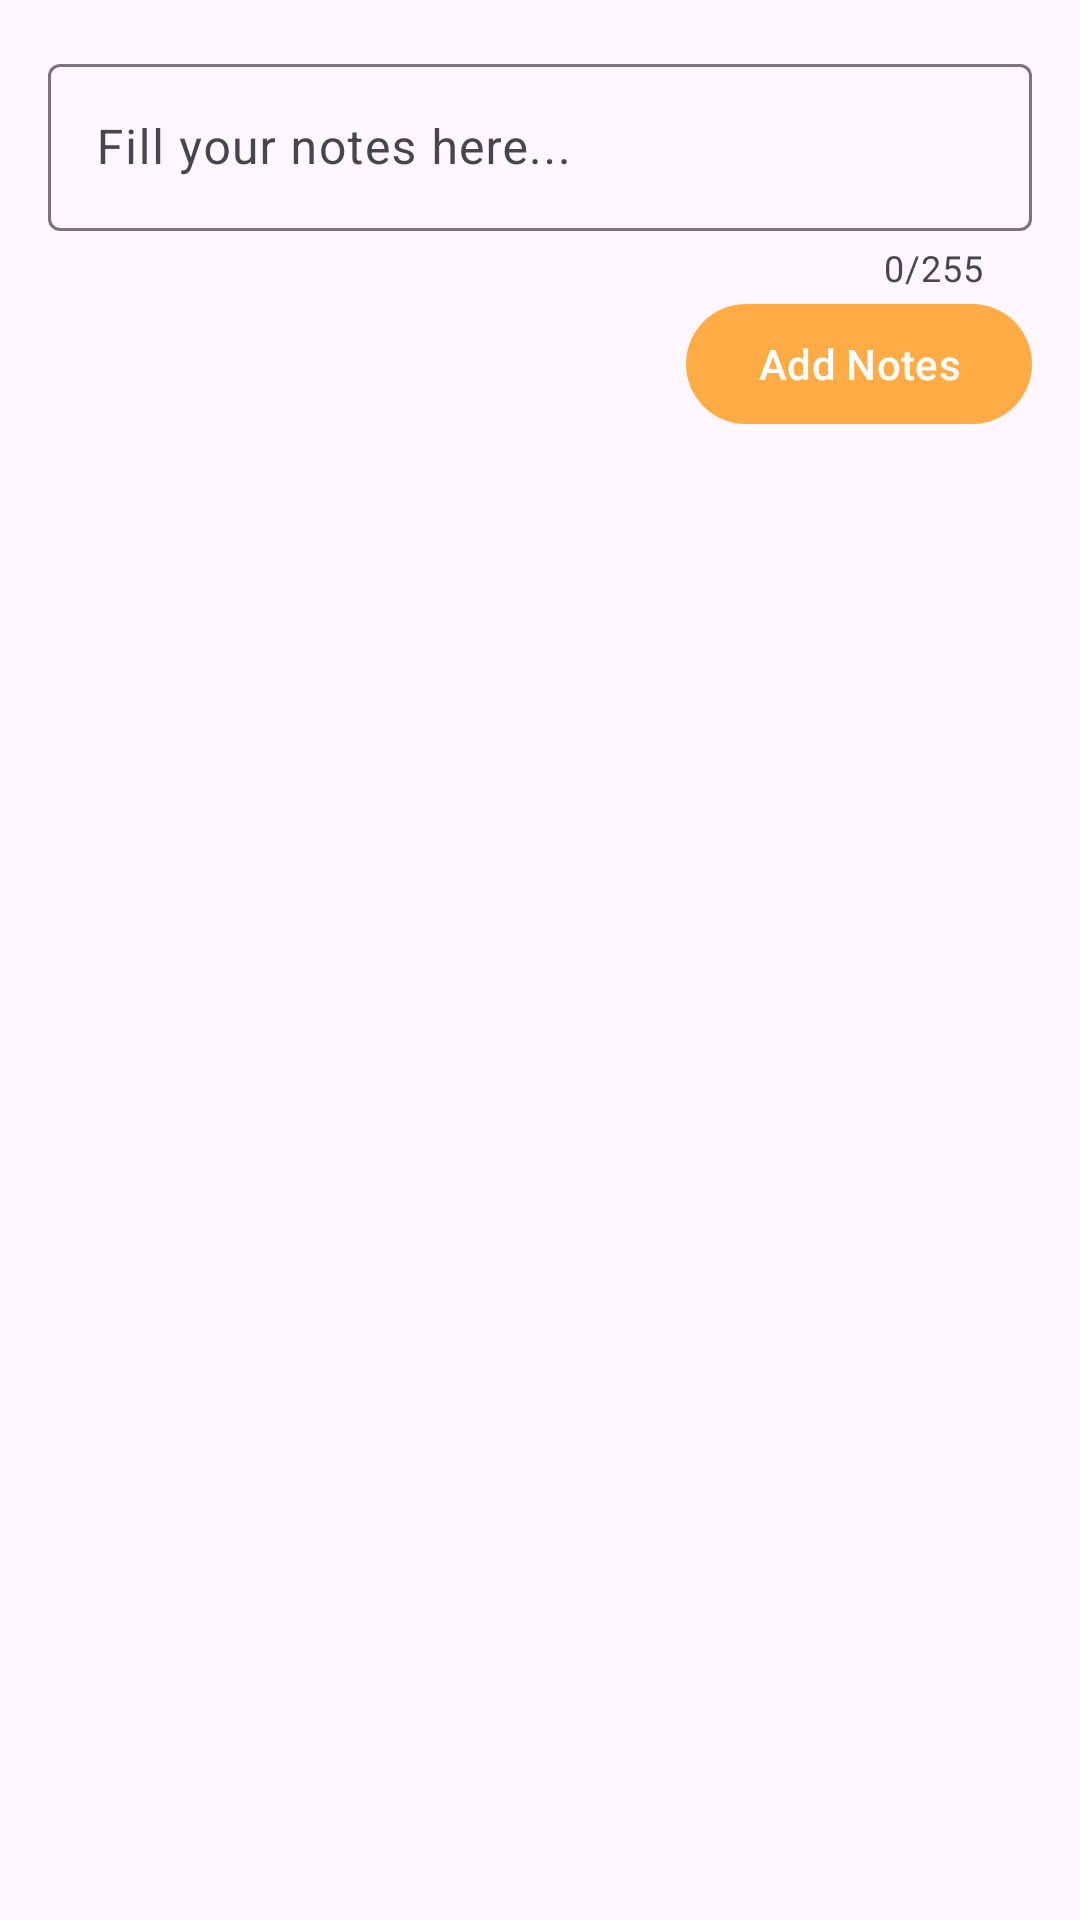

Here is an Android app screen rendered from its layout file. Give the layout XML and the strings, colors and styles it references.
<!-- AndroidManifest.xml: activity theme Theme.GoPlanner.ActionBarOren -->
<!-- res/layout/activity_add_notes.xml -->
<?xml version="1.0" encoding="utf-8"?>
<RelativeLayout xmlns:android="http://schemas.android.com/apk/res/android"
    xmlns:app="http://schemas.android.com/apk/res-auto"
    xmlns:tools="http://schemas.android.com/tools"
    android:layout_width="match_parent"
    android:layout_height="match_parent"
    tools:context=".AddStudyActivity"
    >
    <RelativeLayout
        android:layout_margin="16dp"
        android:layout_width="match_parent"
        android:layout_height="wrap_content">

        <com.google.android.material.textfield.TextInputLayout
            android:id="@+id/til_content"
            android:layout_width="match_parent"
            android:layout_height="wrap_content"
            app:counterEnabled="true"
            app:counterMaxLength="255">
            <EditText
                android:id="@+id/et_content"
                android:layout_width="match_parent"
                android:layout_height="wrap_content"
                android:hint="Fill your notes here..."
                android:inputType="none"
                android:maxLength="255"
                />

        </com.google.android.material.textfield.TextInputLayout>

        <Button
            android:id="@+id/btn_add"
            android:layout_width="wrap_content"
            android:layout_height="wrap_content"
            android:text="Add Notes"
            android:layout_below="@id/til_content"
            android:layout_alignParentEnd="true"
            />
        <ProgressBar
            android:id="@+id/progress_bar"
            android:layout_width="wrap_content"
            android:layout_height="wrap_content"
            android:layout_below="@id/btn_add"
            android:layout_centerHorizontal="true"
            android:layout_marginTop="8dp"
            android:visibility="gone"
            />
    </RelativeLayout>



</RelativeLayout>
<!-- resources referenced by this layout -->
<resources>
  <style name="Theme.GoPlanner.ActionBarOren" parent="Base.Theme.GoPlanner.ActionBarOren" />
  <style name="Base.Theme.GoPlanner.ActionBarOren" parent="Theme.Material3.DayNight">
          
          <item name="colorPrimary">@color/gradientorange0</item>
      </style>
  <color name="gradientorange0">#FFAC47</color>
</resources>
